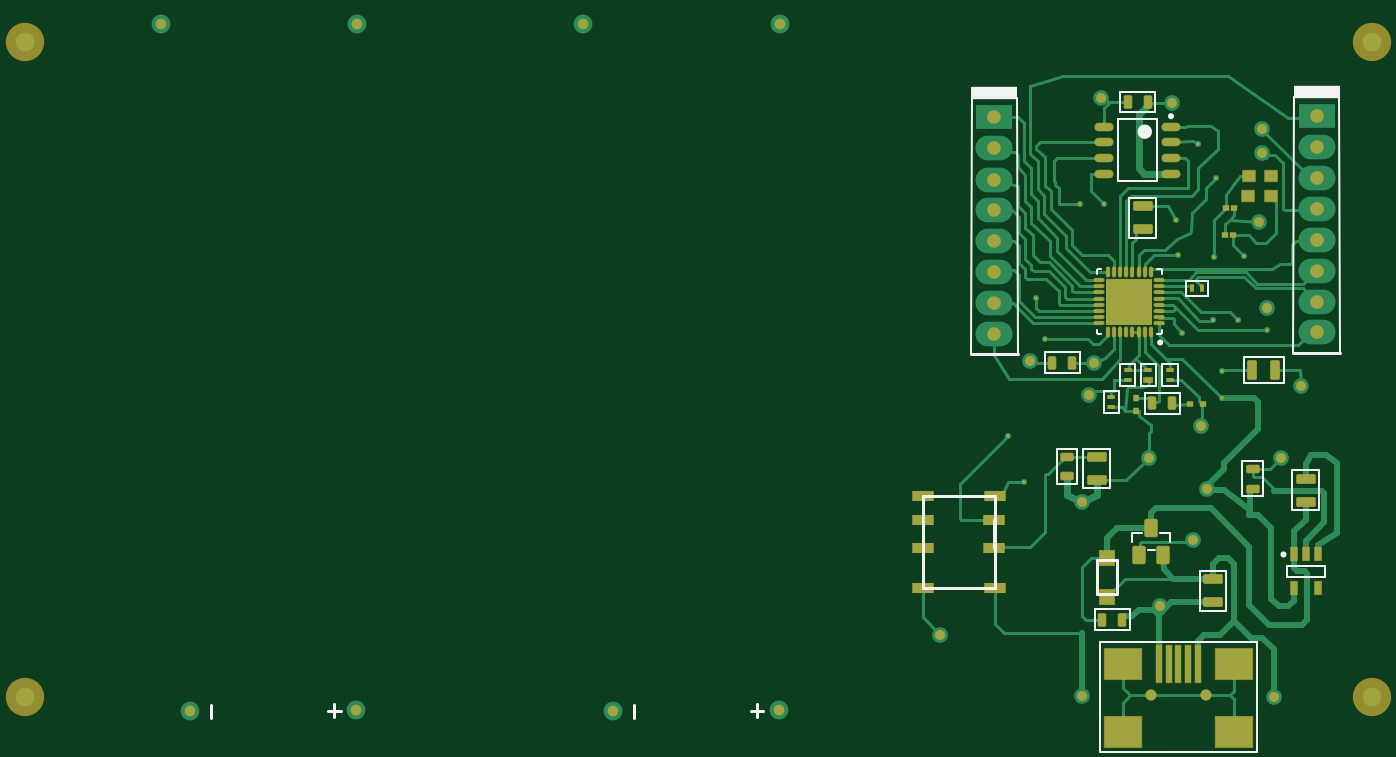
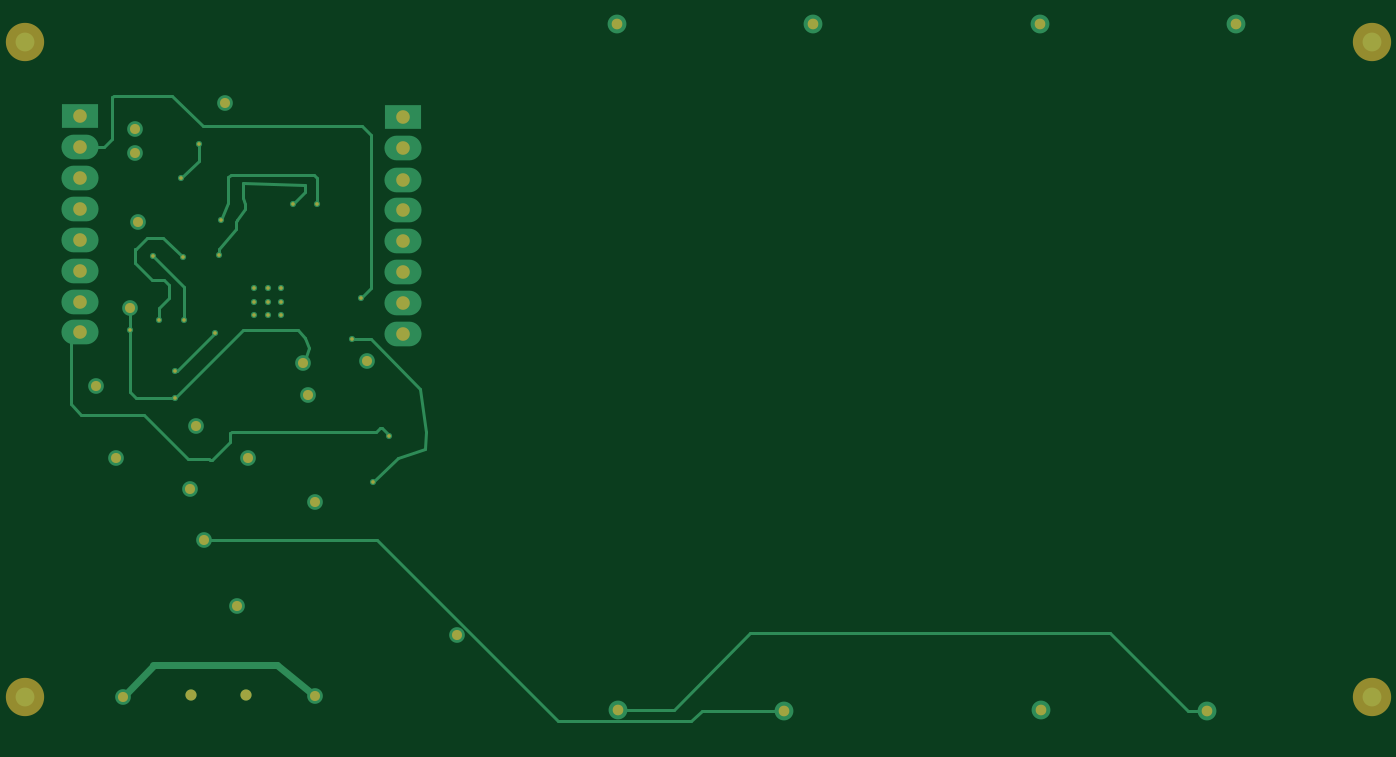
Circuit board: 9 layer files. Board 109.0 x 57.3 mm.
- bottom_copper: PCB3.GBL (5140 bytes)
- bottom_silk: PCB3.GBO (269 bytes)
- paste: PCB3.GBP (267 bytes)
- bottom_mask: PCB3.GBS (2036 bytes)
- outline: PCB3.GKO (272 bytes)
- top_copper: PCB3.GTL (21874 bytes)
- top_silk: PCB3.GTO (4016 bytes)
- paste: PCB3.GTP (4937 bytes)
- top_mask: PCB3.GTS (6646 bytes)

=== bottom_copper: PCB3.GBL ===
G04*
G04 #@! TF.GenerationSoftware,Altium Limited,Altium Designer,20.2.3 (150)*
G04*
G04 Layer_Physical_Order=4*
G04 Layer_Color=16711680*
%FSLAX44Y44*%
%MOMM*%
G71*
G04*
G04 #@! TF.SameCoordinates,5AD93C74-63FB-45D8-B8F2-FB33F07F8B26*
G04*
G04*
G04 #@! TF.FilePolarity,Positive*
G04*
G01*
G75*
%ADD10C,0.2500*%
%ADD11C,0.6000*%
%ADD12C,0.2540*%
%ADD55C,0.9000*%
%ADD65C,1.5240*%
%ADD66O,3.0000X2.0000*%
%ADD67R,3.0000X2.0000*%
%ADD68C,1.2700*%
%ADD69C,0.5000*%
D10*
X602849Y30630D02*
X594479Y39000D01*
X856965Y177000D02*
X710595Y30630D01*
X594479Y39000D02*
X528000D01*
X710595Y30630D02*
X602849D01*
X997000Y177000D02*
X856965D01*
X201000Y39000D02*
X186000D01*
X555000Y102000D02*
X264000D01*
X201000Y39000D01*
X662000Y40000D02*
X617000D01*
X555000Y102000D01*
X858000Y265000D02*
X855035Y267964D01*
X847260Y261840D02*
Y262260D01*
X852964Y267964D02*
X847260Y262260D01*
X855035Y267964D02*
X852964D01*
X976000Y256707D02*
Y263535D01*
X974535Y265000D01*
X858000D01*
X993000Y243000D02*
X992035Y242036D01*
X990671D01*
X976000Y256707D01*
X1010000Y243000D02*
X993000D01*
X1045318Y278318D02*
X1010000Y243000D01*
X1096318Y278318D02*
X1045318D01*
X1105000Y337500D02*
X1097260Y345240D01*
X1105000Y287000D02*
Y337500D01*
Y287000D02*
X1096318Y278318D01*
X1057130Y365120D02*
X1057000Y365250D01*
X1097260Y469840D02*
X1088160D01*
X985250Y407750D02*
Y412500D01*
X1057260Y346840D02*
X1057130Y346970D01*
Y365120D01*
D11*
X937772Y76352D02*
X907260Y50840D01*
X1038260Y76352D02*
X937772D01*
X1062260Y50340D02*
X1038260Y75346D01*
D12*
X862260Y380840D02*
Y505000D01*
X869260Y512000D02*
X862260Y505000D01*
X1022840Y536840D02*
X998000Y512000D01*
X869260D01*
X1069772Y536840D02*
X1022840D01*
X877260Y339840D02*
X862260D01*
X1001260Y483840D02*
Y497840D01*
X1015260Y469840D02*
X1001260Y483840D01*
X1033260Y355840D02*
Y364840D01*
X1025260Y372840D02*
Y378840D01*
X937772Y76352D02*
X936260Y74840D01*
X1038260Y75346D02*
Y76352D01*
X860260Y223840D02*
X840260Y243840D01*
X818260Y250840D01*
X817260Y264840D01*
X822260Y299840D02*
X817260Y264840D01*
X862260Y339840D02*
X822260Y299840D01*
X916260Y320840D02*
X912260Y332840D01*
X915260Y340840D02*
X912260Y332840D01*
X921260Y346840D02*
X915260Y340840D01*
X965260Y346840D02*
X921260D01*
X1020260Y291840D02*
X965260Y346840D01*
X1052260Y291840D02*
X1020260D01*
X1057260Y296840D02*
X1052260Y291840D01*
X1057260Y296840D02*
Y346840D01*
X1019260Y313840D02*
X988260Y344840D01*
X1020260Y313840D02*
X1019260D01*
X1033260Y364840D02*
X1025260Y372840D01*
Y378840D02*
Y383840D01*
X1029260Y387840D02*
X1025260Y383840D01*
X1039260Y387840D02*
X1029260D01*
X1052772Y401352D02*
X1039260Y387840D01*
X1052772Y401352D02*
Y412840D01*
X1052260D01*
X1043260Y421840D01*
X1030260D01*
X1014260Y405840D01*
X1013260Y355840D02*
Y381840D01*
X1038260Y406840D02*
X1013260Y381840D01*
X971260Y428840D02*
Y434840D01*
X970260Y435840D01*
X964260Y444840D01*
Y448840D01*
X965180Y453760D02*
X964260Y448840D01*
X965180Y453760D02*
Y465840D01*
X915748Y464840D01*
X915260Y464352D01*
Y458840D02*
Y464352D01*
X925260Y448840D02*
X915260Y458840D01*
X983260Y435840D02*
X977260Y449840D01*
Y470840D01*
X975260Y472840D01*
X908260D01*
X905260Y469840D01*
Y448840D02*
Y469840D01*
X1071260Y535352D02*
X1069772Y536840D01*
X836260Y418840D02*
X828852Y426248D01*
X985250Y412500D02*
X971260Y428840D01*
X1078260Y494840D02*
X1071260Y501840D01*
X1096860Y494840D02*
X1078260D01*
X1071260Y501840D02*
Y535352D01*
X1097260Y495240D02*
X1096860Y494840D01*
X956510Y381090D02*
Y381090D01*
X870260Y372840D02*
X862260Y380840D01*
D55*
X963260Y51840D02*
D03*
X1007260D02*
D03*
D65*
X52000Y50000D02*
D03*
Y580000D02*
D03*
X1142000Y580000D02*
D03*
Y50000D02*
D03*
X504000Y595000D02*
D03*
X663000D02*
D03*
X662000Y40000D02*
D03*
X528000Y39000D02*
D03*
X186000D02*
D03*
X320000Y40000D02*
D03*
X321000Y595000D02*
D03*
X162000D02*
D03*
D66*
X1097260Y469840D02*
D03*
Y495240D02*
D03*
Y419840D02*
D03*
Y445240D02*
D03*
Y369840D02*
D03*
Y395240D02*
D03*
Y345240D02*
D03*
X836260Y468840D02*
D03*
Y494240D02*
D03*
Y418840D02*
D03*
Y444240D02*
D03*
Y368840D02*
D03*
Y394240D02*
D03*
Y344240D02*
D03*
D67*
X1097260Y520640D02*
D03*
X836260Y519640D02*
D03*
D68*
X997000Y177000D02*
D03*
X1008260Y218840D02*
D03*
X1053000Y510000D02*
D03*
X1057000Y365250D02*
D03*
X907260Y50840D02*
D03*
X1062260Y50340D02*
D03*
X917260Y320840D02*
D03*
X913260Y294840D02*
D03*
X792260Y100840D02*
D03*
X970260Y123840D02*
D03*
X907260Y207840D02*
D03*
X1068260Y243840D02*
D03*
X980260Y530840D02*
D03*
X961260Y243840D02*
D03*
X1003260Y269840D02*
D03*
X865260Y321840D02*
D03*
X1084260Y301840D02*
D03*
X1050260Y434840D02*
D03*
X1053000Y490000D02*
D03*
D69*
X934510Y381090D02*
D03*
Y370090D02*
D03*
Y359090D02*
D03*
X945510Y381090D02*
D03*
Y370090D02*
D03*
Y359090D02*
D03*
X956510Y381090D02*
D03*
Y370090D02*
D03*
Y359090D02*
D03*
X1001260Y497840D02*
D03*
X1033270Y355430D02*
D03*
X1013270D02*
D03*
X860260Y223840D02*
D03*
X847260Y261840D02*
D03*
X877260Y339840D02*
D03*
X1020260Y291840D02*
D03*
Y313840D02*
D03*
X1057260Y346840D02*
D03*
X988270Y344430D02*
D03*
X1014260Y405840D02*
D03*
X983260Y435840D02*
D03*
X1015260Y469840D02*
D03*
X1038260Y406840D02*
D03*
X925260Y448840D02*
D03*
X905260D02*
D03*
X870260Y372840D02*
D03*
X985250Y407750D02*
D03*
M02*

=== bottom_silk: PCB3.GBO ===
G04*
G04 #@! TF.GenerationSoftware,Altium Limited,Altium Designer,20.2.3 (150)*
G04*
G04 Layer_Color=32896*
%FSLAX44Y44*%
%MOMM*%
G71*
G04*
G04 #@! TF.SameCoordinates,5AD93C74-63FB-45D8-B8F2-FB33F07F8B26*
G04*
G04*
G04 #@! TF.FilePolarity,Positive*
G04*
G01*
G75*
M02*

=== paste: PCB3.GBP ===
G04*
G04 #@! TF.GenerationSoftware,Altium Limited,Altium Designer,20.2.3 (150)*
G04*
G04 Layer_Color=128*
%FSLAX44Y44*%
%MOMM*%
G71*
G04*
G04 #@! TF.SameCoordinates,5AD93C74-63FB-45D8-B8F2-FB33F07F8B26*
G04*
G04*
G04 #@! TF.FilePolarity,Positive*
G04*
G01*
G75*
M02*

=== bottom_mask: PCB3.GBS ===
G04*
G04 #@! TF.GenerationSoftware,Altium Limited,Altium Designer,20.2.3 (150)*
G04*
G04 Layer_Color=16711935*
%FSLAX44Y44*%
%MOMM*%
G71*
G04*
G04 #@! TF.SameCoordinates,5AD93C74-63FB-45D8-B8F2-FB33F07F8B26*
G04*
G04*
G04 #@! TF.FilePolarity,Negative*
G04*
G01*
G75*
%ADD55C,0.9000*%
%ADD56C,3.1000*%
%ADD57C,1.1000*%
%ADD58C,0.8620*%
%ADD59C,0.8112*%
%ADD60C,0.3000*%
D55*
X963260Y51840D02*
D03*
X1007260D02*
D03*
D56*
X52000Y50000D02*
D03*
Y580000D02*
D03*
X1142000Y580000D02*
D03*
Y50000D02*
D03*
D57*
X1097260Y469840D02*
D03*
Y520640D02*
D03*
Y495240D02*
D03*
Y419840D02*
D03*
Y445240D02*
D03*
Y369840D02*
D03*
Y395240D02*
D03*
Y345240D02*
D03*
X836260Y468840D02*
D03*
Y519640D02*
D03*
Y494240D02*
D03*
Y418840D02*
D03*
Y444240D02*
D03*
Y368840D02*
D03*
Y394240D02*
D03*
Y344240D02*
D03*
D58*
X504000Y595000D02*
D03*
X663000D02*
D03*
X662000Y40000D02*
D03*
X528000Y39000D02*
D03*
X186000D02*
D03*
X320000Y40000D02*
D03*
X321000Y595000D02*
D03*
X162000D02*
D03*
D59*
X997000Y177000D02*
D03*
X1008260Y218840D02*
D03*
X1053000Y510000D02*
D03*
X1057000Y365250D02*
D03*
X907260Y50840D02*
D03*
X1062260Y50340D02*
D03*
X917260Y320840D02*
D03*
X913260Y294840D02*
D03*
X792260Y100840D02*
D03*
X970260Y123840D02*
D03*
X907260Y207840D02*
D03*
X1068260Y243840D02*
D03*
X980260Y530840D02*
D03*
X961260Y243840D02*
D03*
X1003260Y269840D02*
D03*
X865260Y321840D02*
D03*
X1084260Y301840D02*
D03*
X1050260Y434840D02*
D03*
X1053000Y490000D02*
D03*
D60*
X934510Y381090D02*
D03*
Y370090D02*
D03*
Y359090D02*
D03*
X945510Y381090D02*
D03*
Y370090D02*
D03*
Y359090D02*
D03*
X956510Y381090D02*
D03*
Y370090D02*
D03*
Y359090D02*
D03*
X1001260Y497840D02*
D03*
X1033270Y355430D02*
D03*
X1013270D02*
D03*
X860260Y223840D02*
D03*
X847260Y261840D02*
D03*
X877260Y339840D02*
D03*
X1020260Y291840D02*
D03*
Y313840D02*
D03*
X1057260Y346840D02*
D03*
X988270Y344430D02*
D03*
X1014260Y405840D02*
D03*
X983260Y435840D02*
D03*
X1015260Y469840D02*
D03*
X1038260Y406840D02*
D03*
X925260Y448840D02*
D03*
X905260D02*
D03*
X870260Y372840D02*
D03*
X985250Y407750D02*
D03*
M02*

=== outline: PCB3.GKO ===
G04*
G04 #@! TF.GenerationSoftware,Altium Limited,Altium Designer,20.2.3 (150)*
G04*
G04 Layer_Color=16711935*
%FSLAX44Y44*%
%MOMM*%
G71*
G04*
G04 #@! TF.SameCoordinates,5AD93C74-63FB-45D8-B8F2-FB33F07F8B26*
G04*
G04*
G04 #@! TF.FilePolarity,Positive*
G04*
G01*
G75*
M02*

=== top_copper: PCB3.GTL (21874 bytes, source omitted) ===
=== top_silk: PCB3.GTO ===
G04*
G04 #@! TF.GenerationSoftware,Altium Limited,Altium Designer,20.2.3 (150)*
G04*
G04 Layer_Color=65535*
%FSLAX44Y44*%
%MOMM*%
G71*
G04*
G04 #@! TF.SameCoordinates,5AD93C74-63FB-45D8-B8F2-FB33F07F8B26*
G04*
G04*
G04 #@! TF.FilePolarity,Positive*
G04*
G01*
G75*
%ADD10C,0.2500*%
%ADD11C,0.6000*%
%ADD12C,0.2540*%
%ADD13C,0.2000*%
%ADD14C,0.1500*%
%ADD15R,3.8000X1.0000*%
D10*
X1069010Y165590D02*
G03*
X1069010Y165590I1250J0D01*
G01*
X978010Y520140D02*
G03*
X978010Y520140I1250J0D01*
G01*
X969260Y337090D02*
G03*
X969260Y337090I1250J0D01*
G01*
D11*
X955010Y507590D02*
G03*
X955010Y507590I3000J0D01*
G01*
D12*
X919500Y133750D02*
Y160750D01*
X935500Y133750D02*
X919500D01*
X935500Y160750D02*
X919500D01*
X935500Y133750D02*
Y160750D01*
X833260Y138840D02*
X778260D01*
X836510D02*
X833260D01*
X778260D02*
Y212840D01*
X778510Y213090D02*
X778260Y212840D01*
X836510Y213090D02*
X778510D01*
X836510Y138840D02*
Y213090D01*
X836260Y170840D02*
Y193840D01*
X1116310Y328540D02*
X1078210D01*
X855310Y327540D02*
X817210D01*
X544460Y43460D02*
Y33303D01*
X644382Y44460D02*
Y34303D01*
X639303Y39382D02*
X649460D01*
X302382Y44460D02*
Y34304D01*
X297303Y39382D02*
X307460D01*
X202460Y43460D02*
Y33303D01*
D13*
X966010Y168840D02*
X960760Y168840D01*
X956010Y183340D02*
X947510Y183340D01*
X978710D02*
X970260Y183340D01*
X947510Y183340D02*
X947510Y175340D01*
X978710D02*
Y183340D01*
X1072760Y147340D02*
Y156340D01*
X1103760Y147340D02*
Y156340D01*
X1072760D01*
X1103760Y147340D02*
X1072760D01*
X968010Y467590D02*
X936010D01*
X968010Y517590D02*
X936010D01*
Y467590D02*
Y517590D01*
X968010Y467590D02*
Y517590D01*
X920010Y343590D02*
X919010Y344590D01*
X920010Y396590D02*
X919010Y395590D01*
X972010D02*
X971010Y396590D01*
X972010Y344590D02*
X971010Y343590D01*
X919010Y344590D02*
Y347340D01*
X922760Y343590D02*
X920010D01*
X919010Y392840D02*
Y395590D01*
X922760Y396590D02*
X920010D01*
X971010D02*
X968260D01*
X972010Y392840D02*
Y395590D01*
Y344590D02*
Y347340D01*
X971010Y343590D02*
X968260D01*
D14*
X1002510Y120090D02*
Y152340D01*
X1024010Y120090D02*
X1002510D01*
X1024010D02*
Y152340D01*
X1002510D01*
X922010Y78340D02*
Y95090D01*
X1048510D02*
X922010D01*
X1048510Y6090D02*
Y95090D01*
Y6090D02*
X931510D01*
X922010D02*
Y74840D01*
X931510Y6090D02*
X922010D01*
Y74840D02*
Y78340D01*
X917500Y104750D02*
Y121250D01*
X946000D02*
X917500D01*
X946000Y104750D02*
Y121250D01*
Y104750D02*
X917500D01*
X929750Y219000D02*
Y251250D01*
X908250D01*
Y219000D02*
Y251250D01*
X929750Y219000D02*
X908250D01*
X937250Y297750D02*
X924750D01*
X937250Y280250D02*
Y297750D01*
Y280250D02*
X924750D01*
Y297750D01*
X991510Y374590D02*
Y387090D01*
X1009010D02*
X991510D01*
X1009010Y374590D02*
Y387090D01*
Y374590D02*
X991510D01*
X967010Y421840D02*
X945510D01*
Y454090D01*
X967010D02*
X945510D01*
X967010Y421840D02*
Y454090D01*
X984510Y319590D02*
X972010D01*
X984510Y302090D02*
Y319590D01*
Y302090D02*
X972010D01*
Y319590D01*
X887010Y222590D02*
Y251090D01*
X903510Y222590D02*
X887010D01*
X903510D02*
Y251090D01*
X887010D01*
X1053510Y212590D02*
Y241090D01*
X1037010D01*
Y212590D02*
Y241090D01*
X1053510Y212590D02*
X1037010D01*
X905510Y312590D02*
X877010D01*
X905510D02*
Y329090D01*
X877010D01*
Y312590D02*
Y329090D01*
X967250Y319750D02*
X954750D01*
X967250Y302250D02*
Y319750D01*
Y302250D02*
X954750D01*
Y319750D01*
X1116310Y328540D02*
X1115510Y535740D01*
X1079010D02*
X1078210Y328540D01*
X1115510Y535740D02*
X1079010D01*
X855310Y327540D02*
X854510Y534740D01*
X818010D02*
X817210Y327540D01*
X854510Y534740D02*
X818010D01*
X1099010Y233590D02*
X1077510D01*
X1099010Y201340D02*
Y233590D01*
Y201340D02*
X1077510D01*
Y233590D01*
X1038260Y304090D02*
Y325590D01*
X1070510D02*
X1038260D01*
X1070510Y304090D02*
Y325590D01*
Y304090D02*
X1038260D01*
X950510Y319590D02*
X938010D01*
X950510Y302090D02*
Y319590D01*
Y302090D02*
X938010D01*
Y319590D01*
X986510Y279590D02*
X958010D01*
X986510D02*
Y296090D01*
X958010D01*
Y279590D02*
Y296090D01*
X966510Y523590D02*
X938010D01*
X966510D02*
Y540090D01*
X938010D01*
Y523590D02*
Y540090D01*
D15*
X1097260Y539990D02*
D03*
X836260Y538990D02*
D03*
M02*

=== paste: PCB3.GTP (4937 bytes, source withheld) ===
=== top_mask: PCB3.GTS (6646 bytes, source omitted) ===
